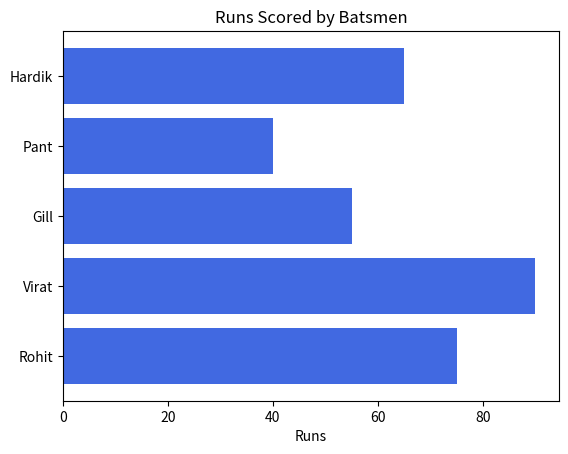

Recreate this plot in Python.
#13-06-26
#Runs Scored by Batsmen

import matplotlib.pyplot as plt

players = ['Rohit','Virat','Gill','Pant','Hardik']
runs = [75,90,55,40,65]
plt.barh(players, runs, color='royalblue')
plt.title('Runs Scored by Batsmen')
plt.xlabel('Runs')
plt.show()
